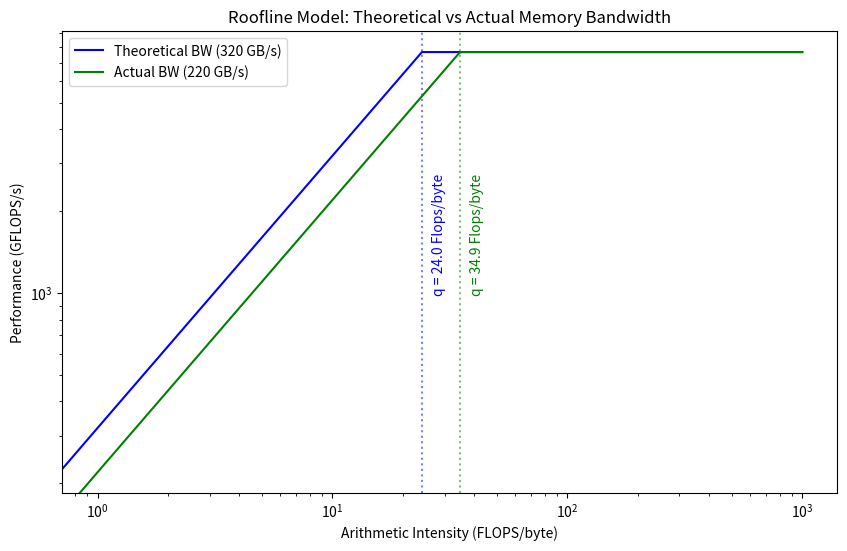

This chart was generated by the following Python code:
import numpy as np
import matplotlib.pyplot as plt

# Constants
peak_flops = 7680  # GFLOPS
theoretical_bw = 320  # GB/s
actual_bw = 220  # GB/s

# For n=2048 matrix multiplication
n = 2048
flops = 2 * n**3
bytes = (2 * n**3 / (16 * 8)) + n**2  # load + store
arithmetic_intensity = flops / bytes

print(f"Arithmetic intensity: {arithmetic_intensity:.2f} FLOPS/byte")

# Achieved performance
achieved_performance = 4779.9  # GFLOPS

# Generate x values (arithmetic intensity)
x = np.linspace(0, 1000, 1000)

# Calculate roofline values
theoretical_roof = np.minimum(peak_flops, theoretical_bw * x)
actual_roof = np.minimum(peak_flops, actual_bw * x)

# Create the plot
plt.figure(figsize=(10, 6))

# Plot rooflines
plt.loglog(x, theoretical_roof, "b-", label=f"Theoretical BW ({theoretical_bw} GB/s)")

theoretical_q = peak_flops / theoretical_bw
plt.axvline(x=theoretical_q, color="b", linestyle=":", alpha=0.5)

plt.text(
    theoretical_q * 1.1,
    1000,
    f"q = {theoretical_q:.1f} Flops/byte",
    rotation=90,
    color="b",
)


# Plot achieved performance point
lines = plt.plot(
    arithmetic_intensity, achieved_performance, "ro", label="Achieved Performance"
)

plt.xlabel("Arithmetic Intensity (FLOPS/byte)")
plt.ylabel("Performance (GFLOPS/s)")

plt.title("Roofline Model: Achieved Performance")
plt.legend()

plt.savefig("roofline_2048_perf.png")

for line in lines:
    line.remove()


plt.loglog(x, actual_roof, "g-", label=f"Actual BW ({actual_bw} GB/s)")

actual_q = peak_flops / actual_bw
plt.axvline(x=actual_q, color="g", linestyle=":", alpha=0.5)
plt.text(actual_q * 1.1, 1000, f"q = {actual_q:.1f} Flops/byte", rotation=90, color="g")


plt.title("Roofline Model: Theoretical vs Actual Memory Bandwidth")
plt.legend()

plt.savefig("roofline_theoretical_vs_actual.png")
